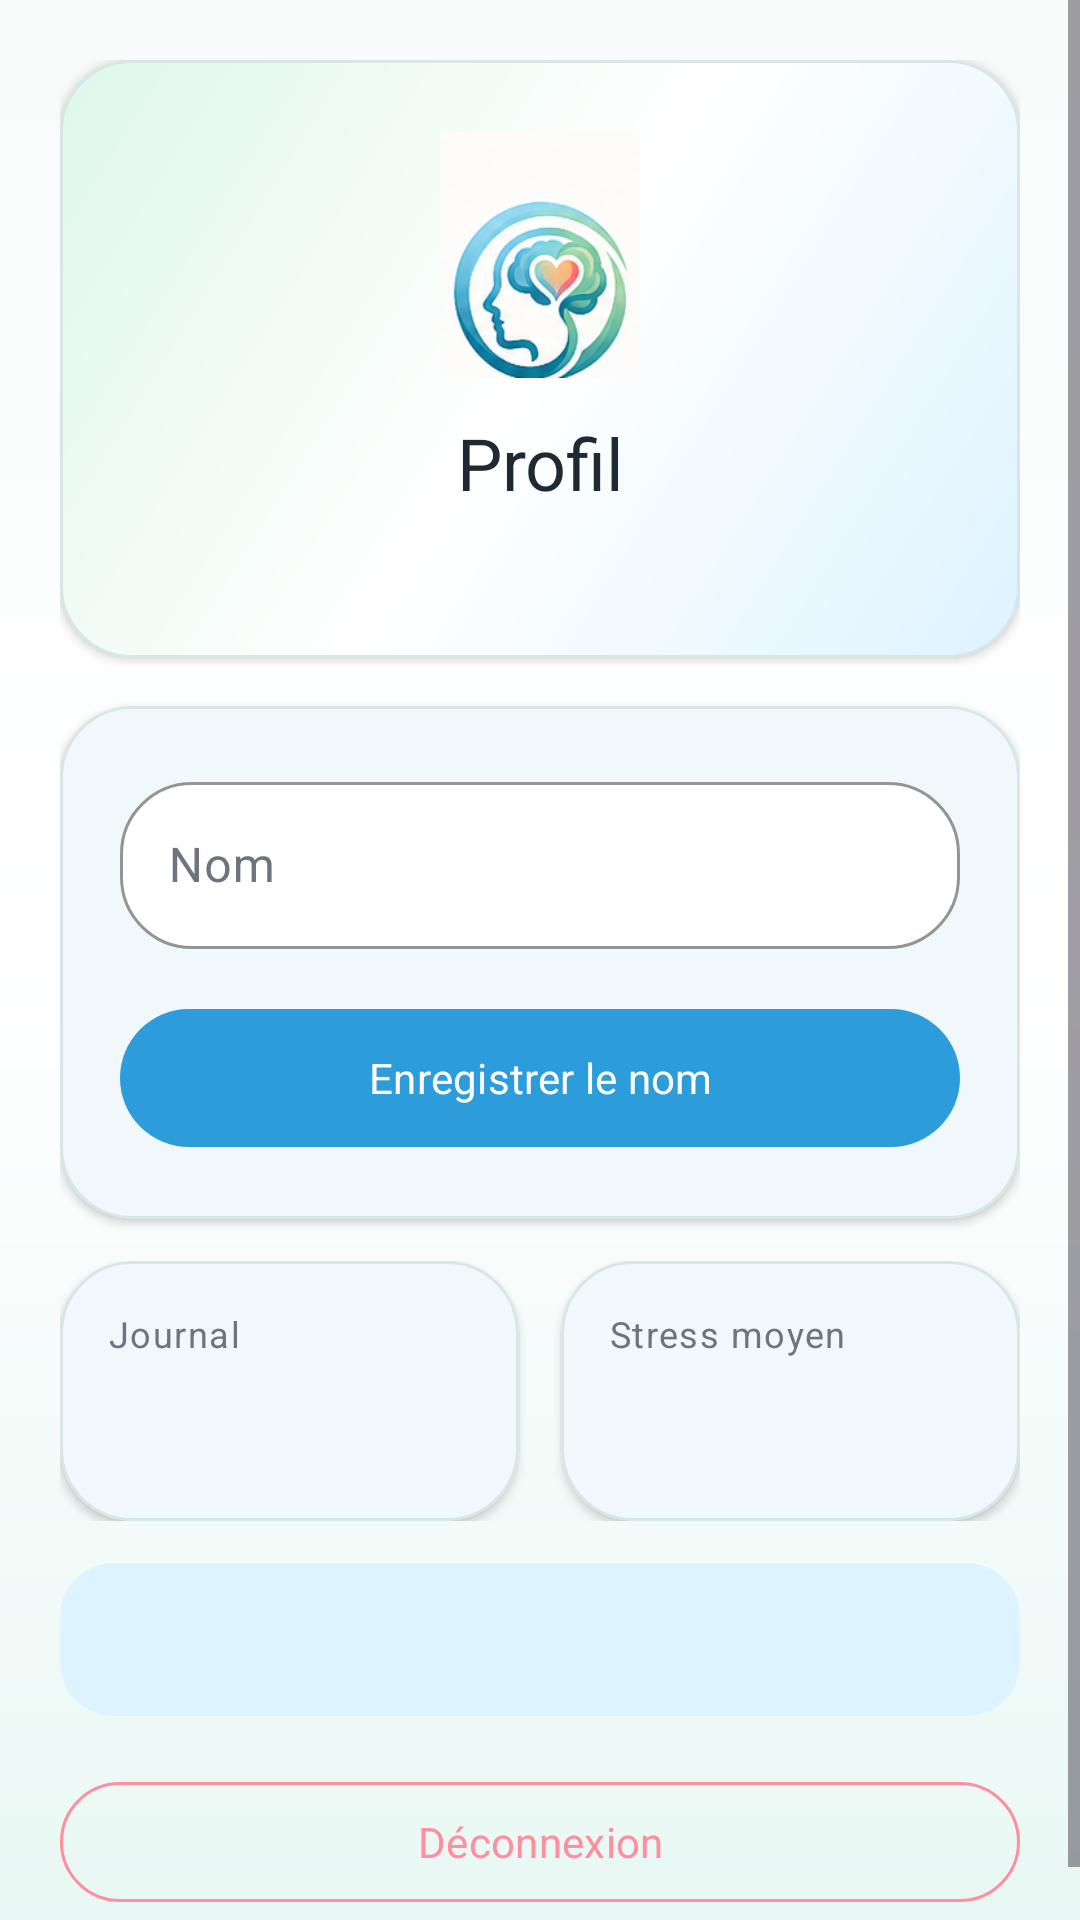

Produce the Android XML layout that renders to this screen, including the resource entries it uses.
<!-- AndroidManifest.xml: application theme Theme.MindMate -->
<!-- res/layout/fragment_profile.xml -->
<?xml version="1.0" encoding="utf-8"?>
<ScrollView xmlns:android="http://schemas.android.com/apk/res/android"
    xmlns:app="http://schemas.android.com/apk/res-auto"
    android:layout_width="match_parent"
    android:layout_height="match_parent"
    android:background="@drawable/bg_app_gradient"
    android:fillViewport="true">

    <LinearLayout
        android:layout_width="match_parent"
        android:layout_height="wrap_content"
        android:orientation="vertical"
        android:padding="@dimen/mindmate_screen_padding">

        <com.google.android.material.card.MaterialCardView
            style="@style/Widget.MindMate.Card"
            android:layout_width="match_parent"
            android:layout_height="wrap_content"
            app:cardBackgroundColor="@android:color/transparent">

            <LinearLayout
                android:layout_width="match_parent"
                android:layout_height="wrap_content"
                android:background="@drawable/bg_hero_card"
                android:gravity="center"
                android:orientation="vertical"
                android:padding="24dp">

                <ImageView
                    android:layout_width="@dimen/mindmate_avatar_size"
                    android:layout_height="@dimen/mindmate_avatar_size"
                    android:contentDescription="@string/app_name"
                    android:scaleType="fitCenter"
                    android:src="@drawable/mindmate_logo_icon" />

                <TextView
                    android:layout_width="match_parent"
                    android:layout_height="wrap_content"
                    android:layout_marginTop="12dp"
                    android:gravity="center"
                    android:text="@string/title_profile"
                    android:textAppearance="@style/TextAppearance.Material3.HeadlineSmall"
                    android:textColor="@color/mindmate_text_primary" />

                <TextView
                    android:id="@+id/email_text"
                    android:layout_width="match_parent"
                    android:layout_height="wrap_content"
                    android:layout_marginTop="6dp"
                    android:gravity="center"
                    android:textAppearance="@style/TextAppearance.Material3.BodyMedium"
                    android:textColor="@color/mindmate_text_secondary" />
            </LinearLayout>
        </com.google.android.material.card.MaterialCardView>

        <com.google.android.material.card.MaterialCardView
            style="@style/Widget.MindMate.Card"
            android:layout_width="match_parent"
            android:layout_height="wrap_content"
            android:layout_marginTop="16dp">

            <LinearLayout
                android:layout_width="match_parent"
                android:layout_height="wrap_content"
                android:orientation="vertical"
                android:padding="@dimen/mindmate_card_padding">

                <com.google.android.material.textfield.TextInputLayout
                    style="@style/Widget.MindMate.TextInputLayout"
                    android:layout_width="match_parent"
                    android:layout_height="wrap_content"
                    android:hint="@string/profile_name_hint">

                    <com.google.android.material.textfield.TextInputEditText
                        android:id="@+id/name_input"
                        android:layout_width="match_parent"
                        android:layout_height="wrap_content"
                        android:inputType="textPersonName" />
                </com.google.android.material.textfield.TextInputLayout>

                <TextView
                    android:id="@+id/message_text"
                    android:layout_width="match_parent"
                    android:layout_height="wrap_content"
                    android:layout_marginTop="10dp"
                    android:background="@drawable/bg_success_state"
                    android:padding="12dp"
                    android:textAppearance="@style/TextAppearance.Material3.BodySmall"
                    android:visibility="gone" />

                <com.google.android.material.progressindicator.LinearProgressIndicator
                    android:id="@+id/loading_indicator"
                    android:layout_width="match_parent"
                    android:layout_height="wrap_content"
                    android:layout_marginTop="12dp"
                    android:indeterminate="true"
                    android:visibility="gone" />

                <com.google.android.material.button.MaterialButton
                    android:id="@+id/save_name_button"
                    android:layout_width="match_parent"
                    android:layout_height="wrap_content"
                    android:layout_marginTop="16dp"
                    android:text="@string/action_save_profile" />
            </LinearLayout>
        </com.google.android.material.card.MaterialCardView>

        <LinearLayout
            android:layout_width="match_parent"
            android:layout_height="wrap_content"
            android:layout_marginTop="14dp"
            android:orientation="horizontal">

            <com.google.android.material.card.MaterialCardView
                style="@style/Widget.MindMate.Card"
                android:layout_width="0dp"
                android:layout_height="wrap_content"
                android:layout_marginEnd="7dp"
                android:layout_weight="1">

                <LinearLayout
                    android:layout_width="match_parent"
                    android:layout_height="wrap_content"
                    android:orientation="vertical"
                    android:padding="16dp">

                    <TextView
                        android:layout_width="match_parent"
                        android:layout_height="wrap_content"
                        android:text="@string/profile_stat_journals"
                        android:textAppearance="@style/TextAppearance.Material3.LabelMedium"
                        android:textColor="?attr/colorOnSurfaceVariant" />

                    <TextView
                        android:id="@+id/journal_count_text"
                        android:layout_width="match_parent"
                        android:layout_height="wrap_content"
                        android:layout_marginTop="6dp"
                        android:textAppearance="@style/TextAppearance.Material3.HeadlineSmall"
                        android:textColor="@color/mindmate_primary" />
                </LinearLayout>
            </com.google.android.material.card.MaterialCardView>

            <com.google.android.material.card.MaterialCardView
                style="@style/Widget.MindMate.Card"
                android:layout_width="0dp"
                android:layout_height="wrap_content"
                android:layout_marginStart="7dp"
                android:layout_weight="1">

                <LinearLayout
                    android:layout_width="match_parent"
                    android:layout_height="wrap_content"
                    android:orientation="vertical"
                    android:padding="16dp">

                    <TextView
                        android:layout_width="match_parent"
                        android:layout_height="wrap_content"
                        android:text="@string/profile_stat_stress"
                        android:textAppearance="@style/TextAppearance.Material3.LabelMedium"
                        android:textColor="?attr/colorOnSurfaceVariant" />

                    <TextView
                        android:id="@+id/average_stress_text"
                        android:layout_width="match_parent"
                        android:layout_height="wrap_content"
                        android:layout_marginTop="6dp"
                        android:textAppearance="@style/TextAppearance.Material3.HeadlineSmall"
                        android:textColor="@color/mindmate_primary" />
                </LinearLayout>
            </com.google.android.material.card.MaterialCardView>
        </LinearLayout>

        <TextView
            android:id="@+id/frequent_mood_text"
            android:layout_width="match_parent"
            android:layout_height="wrap_content"
            android:layout_marginTop="14dp"
            android:background="@drawable/bg_soft_info"
            android:padding="16dp"
            android:textAppearance="@style/TextAppearance.Material3.BodyMedium"
            android:textColor="@color/mindmate_on_primary_container" />

        <com.google.android.material.button.MaterialButton
            android:id="@+id/logout_button"
            style="@style/Widget.Material3.Button.OutlinedButton"
            android:layout_width="match_parent"
            android:layout_height="wrap_content"
            android:layout_marginTop="18dp"
            app:strokeColor="@color/mindmate_coral"
            android:textColor="@color/mindmate_coral"
            android:text="@string/action_logout" />
    </LinearLayout>
</ScrollView>
<!-- resources referenced by this layout -->
<resources>
  <color name="mindmate_coral">#FF8E9E</color>
  <color name="mindmate_on_primary_container">#054A6E</color>
  <color name="mindmate_primary">#2D9CDB</color>
  <color name="mindmate_text_primary">#1F2933</color>
  <color name="mindmate_text_secondary">#6C757D</color>
  <dimen name="mindmate_avatar_size">82dp</dimen>
  <dimen name="mindmate_card_padding">20dp</dimen>
  <dimen name="mindmate_screen_padding">20dp</dimen>
  <!-- drawable bg_app_gradient (drawable) -->
  <?xml version="1.0" encoding="utf-8"?>
  <shape xmlns:android="http://schemas.android.com/apk/res/android">
      <gradient
          android:angle="145"
          android:startColor="@color/mindmate_background"
          android:centerColor="@color/mindmate_surface_container"
          android:endColor="@color/mindmate_chip" />
  </shape>
  <!-- drawable bg_soft_info (drawable) -->
  <?xml version="1.0" encoding="utf-8"?>
  <shape xmlns:android="http://schemas.android.com/apk/res/android">
      <solid android:color="@color/mindmate_primary_container" />
      <corners android:radius="18dp" />
  </shape>
  <!-- drawable bg_success_state (drawable) -->
  <?xml version="1.0" encoding="utf-8"?>
  <shape xmlns:android="http://schemas.android.com/apk/res/android">
      <solid android:color="@color/mindmate_success_container" />
      <corners android:radius="8dp" />
  </shape>
  <string name="action_logout">Déconnexion</string>
  <string name="action_save_profile">Enregistrer le nom</string>
  <string name="app_name">MindMate AI</string>
  <string name="profile_name_hint">Nom</string>
  <string name="profile_stat_journals">Journal</string>
  <string name="profile_stat_stress">Stress moyen</string>
  <string name="title_profile">Profil</string>
  <style name="Widget.MindMate.Card" parent="Widget.Material3.CardView.Elevated">
          <item name="cardCornerRadius">@dimen/mindmate_card_radius</item>
          <item name="cardElevation">2dp</item>
          <item name="strokeColor">@color/mindmate_outline</item>
          <item name="strokeWidth">@dimen/mindmate_card_stroke</item>
          <item name="cardBackgroundColor">@color/mindmate_surface_container</item>
      </style>
  <style name="Theme.MindMate" parent="Base.Theme.MindMate" />
  <color name="mindmate_background">#F8FBFA</color>
  <color name="mindmate_surface_container">#FFFFFF</color>
  <color name="mindmate_chip">#E9F8F4</color>
  <color name="mindmate_primary_container">#DDF3FF</color>
  <color name="mindmate_success_container">#DEF7EA</color>
  <dimen name="mindmate_card_radius">24dp</dimen>
  <color name="mindmate_outline">#D7E7E8</color>
  <dimen name="mindmate_card_stroke">1dp</dimen>
  <color name="mindmate_secondary">#27AE60</color>
  <color name="mindmate_tertiary">#FF8E9E</color>
  <color name="mindmate_surface_variant">#EAF7F3</color>
  <style name="Widget.MindMate.Button" parent="Widget.Material3.Button">
          <item name="cornerRadius">24dp</item>
          <item name="android:minHeight">@dimen/mindmate_button_height</item>
          <item name="android:textAllCaps">false</item>
          <item name="android:fontFamily">sans-serif</item>
          <item name="backgroundTint">@color/mindmate_primary</item>
      </style>
  <style name="Widget.MindMate.NavigationView" parent="Widget.Material3.NavigationView">
          <item name="android:background">@color/mindmate_surface_container</item>
          <item name="itemIconTint">@color/nav_item_color</item>
          <item name="itemTextColor">@color/nav_item_color</item>
      </style>
  <dimen name="mindmate_button_height">54dp</dimen>
  <dimen name="mindmate_bottom_nav_elevation">12dp</dimen>
  <style name="Widget.MindMate.BottomNavigation.ActiveIndicator" parent="">
          <item name="android:color">@color/mindmate_primary_container</item>
      </style>
</resources>
